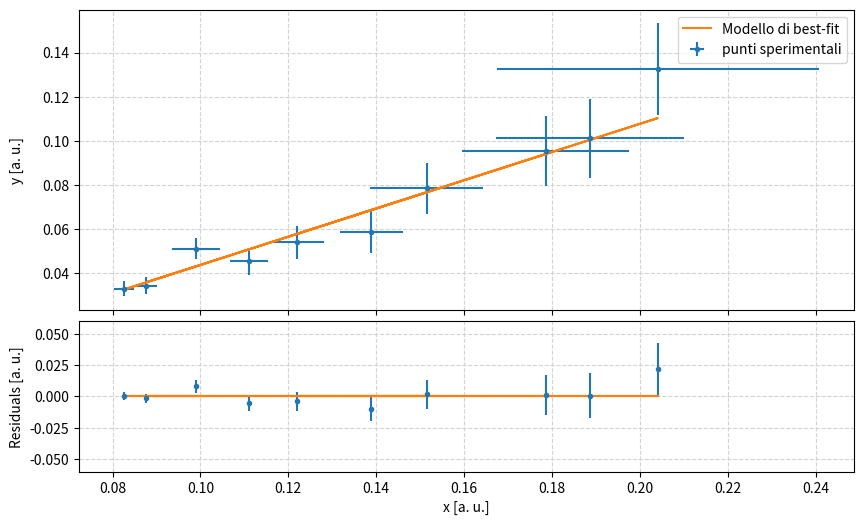

The matplotlib source for this figure:
import numpy as np
from matplotlib import pyplot as plt
from scipy.optimize import curve_fit


#Dati sperimentali. p e q sono i valori che effettivamente abbiano misurato. a noi interessano invece i reciproci, 
#che chiameremo inv_p e inv_q
p = np.array([-10.1, -12.1, -7.2, -5.3, -4.9, -8.2, -6.6, -9.0, -11.4, -5.6 ])  #cm
q = np.array([19.6, 30.5, 17.05, 9.9, 7.55, 18.55, 12.75, 22.1, 29.25, 10.5 ])
sigma_p = np.full(p.shape, 0.5) #cm
sigma_q = np.full(q.shape, 2.09)


#2.0, 2.8, 3.35, 2.0, 1.35, 1.65, 3.05, 1.9, 2.25, 0.6, 2.1////////scartata: p-6.0  q 7.8,
#------------------------------------------------------------------------------------------------------------------------------
inv_p= 1/p
inv_q= 1/q

sigma_inv_q= sigma_p/(p**2)
sigma_inv_p= sigma_q/(q**2)
#------------------------------------------------------------------------------------------------------------------------------
'''for i in range(10):
    inv_p.append(1/p)

for i in range(10):
    inv_q.append(1/q)

for i in range(10):
    sp = sigma_p / ((p([i])) **2.0)
    sigma_inv_p.append(sp)

for i in range(10):
    sq = sigma_q / ((p([i])) **2.0)
    sigma_inv_q.append(sq)'''

x=-inv_p
y=inv_q
dx=sigma_inv_p
dy= sigma_inv_q
#-----------------------------------------------------------------------------------------------------------------------------
#MODELLO DI FIT LINEARE
def line(x, m, Q):
    
    return m * x + Q
    

#QUESTO è IL FIT VERO E PROPRIO.
# TRAMITE I SEGUENTI COMANDI SI POSSONO DETERMINARE I PARAMENTRI OTTIMANLI PER CUI IL MODELLO SI ADATTA AL MEGLIO CON I DATI SPERIMENTALI.
#DOPODICHE' ANDREMO A PRENDERE PLOTTARE CON LA RETTA OTTIMALE, OVVERO QUELLA AVENTE I PARAMETRI DETERMINATI DAL FIT
#  IL PRIMO ARGOMETNO DELLA FUNZIONE CURVE_FIT E' IL MODELLO CON IL QUALE SI VOLGIONO FITTARE I DATI 
#SPERIMENTALI, IL SECONDO E IL TERZO ARGOMENTO SONO L'ASCISSA X E L'ORDINATA Y DEI PUNTI SPERIMENTALI.
#POPT CONTIENE I VALORI CENTRALI DEI PARAMENTRI DEL FIT. SE SI VUOLE USARE QUESTI ULTIMI NELL'ARGOMENTO DI UNA FUNZIONE, SI PUO' 
#SCRIVERE *POPT OPPURE SCRIVERE PER ESTESO TUTTI I VALORI CENTRALI. SE SONO NECESSARI TUTTI I VALORI, OVVIAMENTE E' PIU' COMODO POPT
#ALTRRIMENTI SE SI VOLGIONO RICHIAMARE SOLO ALCUNI VASLORI CENTRALI, E' MEGLIO SCRIVERLI A MANO 
popt, pcov = curve_fit(line, x, y, sigma=dy)
m_hat, Q_hat = popt

#SULLA DIAGONALE DELLA MATRICE DI COVARIANZA CI SONO GLI ERRORI DEI PARAMETRI DEL FIT. DETERMINIAMOLI GRAZIE AL SEGUENTE COMANDO
sigma_m, sigma_Q = np.sqrt(pcov.diagonal())

#STAMPA DI CIO' CHE CI INTERESSA: RICORDARE CHE NOI VOGLIAMO LA DISTANZA FOCALE F, quindi poi domani bisogna modificare questo punto. 
print(m_hat, sigma_m, 'potere diottrico 1/f:', Q_hat, sigma_Q)


fig=plt.figure('Rifrazione Plexiglass', figsize=(10., 6.), dpi=100)
ax1, ax2 = fig.subplots(2, 1, sharex=True, gridspec_kw=dict(height_ratios=[2, 1], hspace=0.05))
res= y - line(x, m_hat, Q_hat)

ax1.errorbar(x, y, dy, dx, fmt='.', label='punti sperimentali')
#xgrid = np.linspace(0.0, 10.0, 100)
ax1.plot(x, line(x, *popt), label='Modello di best-fit')
# Setup the axes, grids and legend.
ax1.set_ylabel('y [a. u.]')
ax1.grid(color='lightgray', ls='dashed')
ax1.legend()
# And now the residual plot, on the bottom panel.
ax2.errorbar(x, res, dy, fmt='.')
# This will draw a horizontal line at y=0, which is the equivalent of the best-fit
# model in the residual representation.
ax2.plot(x, np.full(x.shape, 0.0))
# Setup the axes, grids and legend.
ax2.set_xlabel('x [a. u.]')
ax2.set_ylabel('Residuals [a. u.]')
ax2.grid(color='lightgray', ls='dashed')

# The final touch to main canvas :-)
plt.ylim(-0.06, 0.06)
fig.align_ylabels((ax1, ax2))

chisq = np.sum((((y - line(x, *popt)) / dy)**2))
print(f'Chi quadro = {chisq :.1f}')
X= np.sqrt(16)
print('Chisq atteso', 8, '+/-', X)
plt.show()